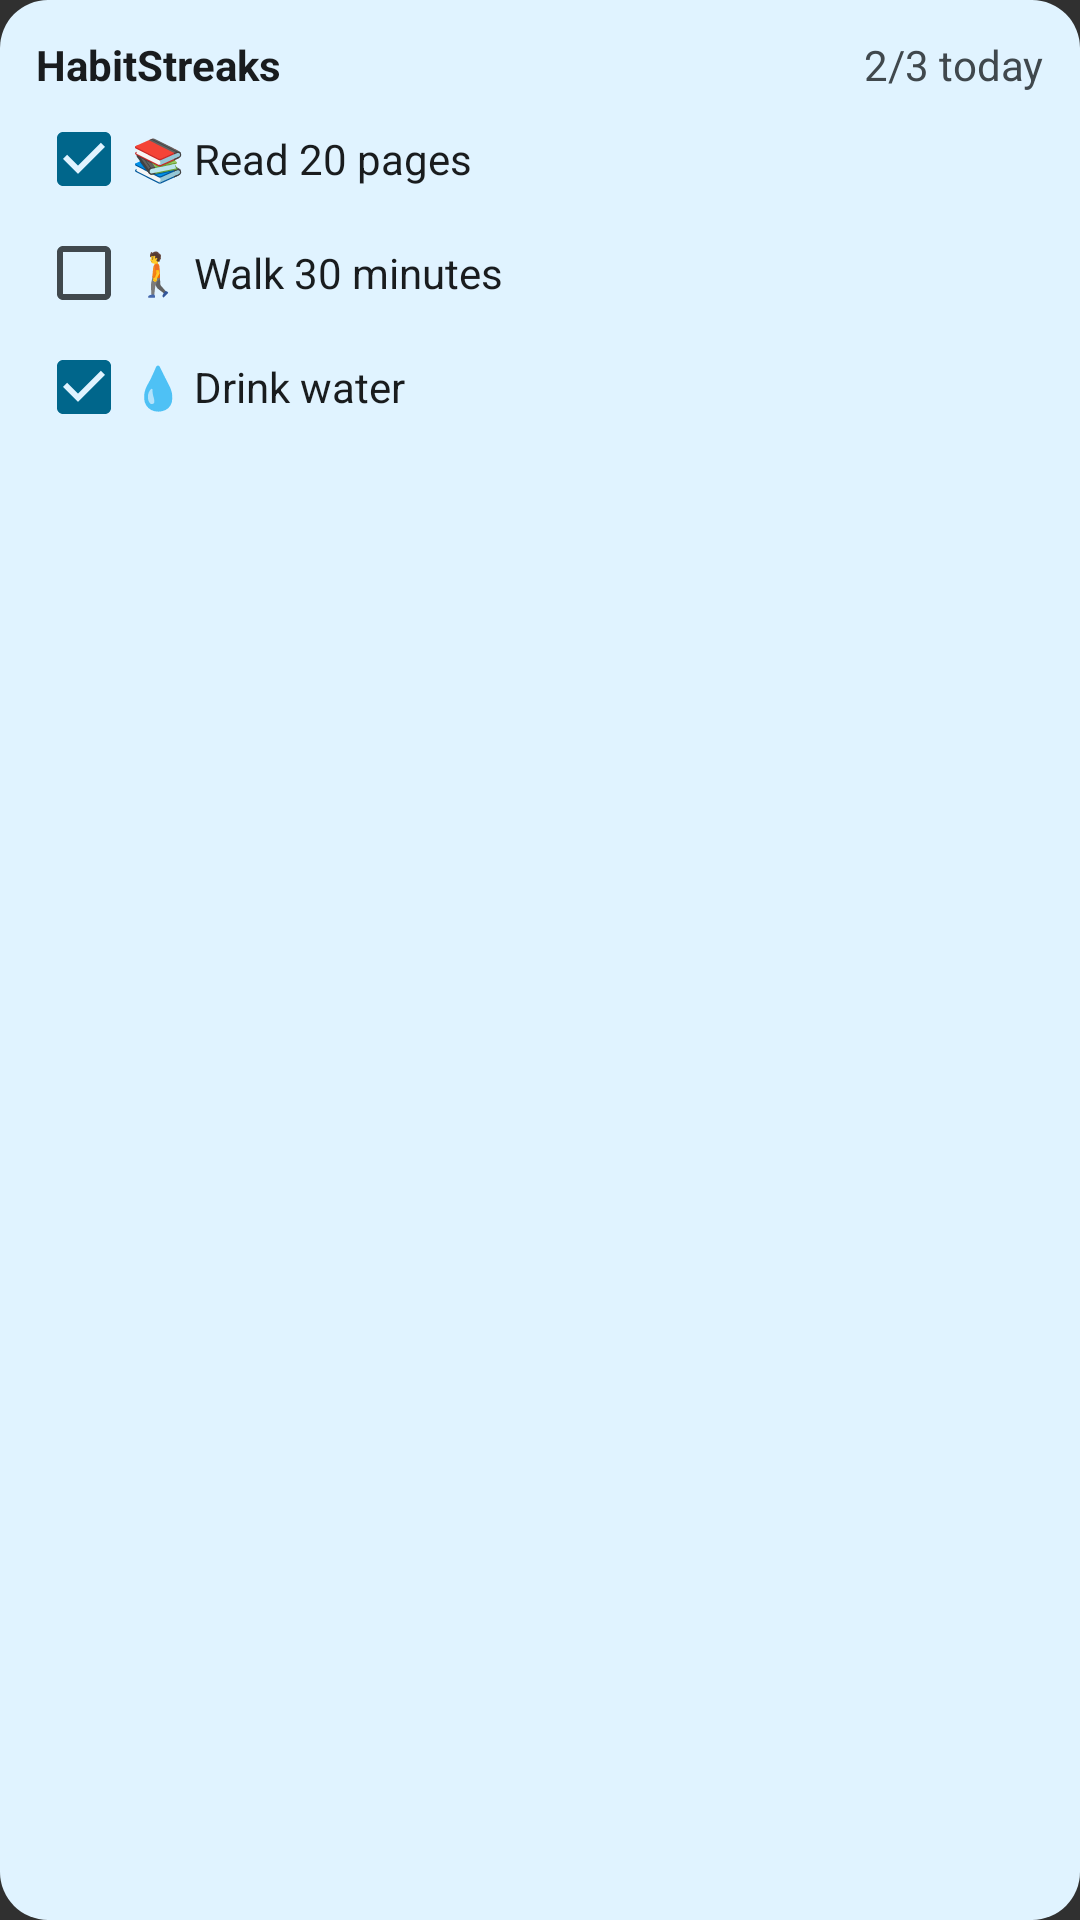

Write the Android layout XML for this screen, with the resource values it uses.
<!-- AndroidManifest.xml: application theme Theme.HabitStreaks -->
<!-- res/layout/habits_widget_preview.xml -->
<?xml version="1.0" encoding="utf-8"?>
<LinearLayout xmlns:android="http://schemas.android.com/apk/res/android"
    xmlns:tools="http://schemas.android.com/tools"
    android:layout_width="match_parent"
    android:layout_height="match_parent"
    android:background="@drawable/widget_preview_background"
    android:orientation="vertical"
    android:padding="12dp"
    tools:ignore="HardcodedText">

    <LinearLayout
        android:layout_width="match_parent"
        android:layout_height="wrap_content"
        android:gravity="center_vertical"
        android:orientation="horizontal">

        <TextView
            android:layout_width="0dp"
            android:layout_height="wrap_content"
            android:layout_weight="1"
            android:ellipsize="end"
            android:maxLines="1"
            android:text="@string/app_name"
            android:textColor="@color/widget_preview_on_surface"
            android:textSize="14sp"
            android:textStyle="bold" />

        <TextView
            android:layout_width="wrap_content"
            android:layout_height="wrap_content"
            android:layout_marginStart="8dp"
            android:maxLines="1"
            android:text="2/3 today"
            android:textColor="@color/widget_preview_on_surface_variant"
            android:textSize="14sp" />
    </LinearLayout>

    <LinearLayout
        android:layout_width="match_parent"
        android:layout_height="wrap_content"
        android:layout_marginTop="6dp"
        android:gravity="center_vertical"
        android:orientation="horizontal">

        <CheckBox
            android:layout_width="wrap_content"
            android:layout_height="wrap_content"
            android:buttonTint="@color/widget_preview_check"
            android:checked="true" />

        <TextView
            android:layout_width="wrap_content"
            android:layout_height="wrap_content"
            android:ellipsize="end"
            android:maxLines="1"
            android:text="📚 Read 20 pages"
            android:textColor="@color/widget_preview_on_surface"
            android:textSize="14sp" />
    </LinearLayout>

    <LinearLayout
        android:layout_width="match_parent"
        android:layout_height="wrap_content"
        android:layout_marginTop="6dp"
        android:gravity="center_vertical"
        android:orientation="horizontal">

        <CheckBox
            android:layout_width="wrap_content"
            android:layout_height="wrap_content"
            android:buttonTint="@color/widget_preview_check"
            android:checked="false" />

        <TextView
            android:layout_width="wrap_content"
            android:layout_height="wrap_content"
            android:ellipsize="end"
            android:maxLines="1"
            android:text="🚶 Walk 30 minutes"
            android:textColor="@color/widget_preview_on_surface"
            android:textSize="14sp" />
    </LinearLayout>

    <LinearLayout
        android:layout_width="match_parent"
        android:layout_height="wrap_content"
        android:layout_marginTop="6dp"
        android:gravity="center_vertical"
        android:orientation="horizontal">

        <CheckBox
            android:layout_width="wrap_content"
            android:layout_height="wrap_content"
            android:buttonTint="@color/widget_preview_check"
            android:checked="true" />

        <TextView
            android:layout_width="wrap_content"
            android:layout_height="wrap_content"
            android:ellipsize="end"
            android:maxLines="1"
            android:text="💧 Drink water"
            android:textColor="@color/widget_preview_on_surface"
            android:textSize="14sp" />
    </LinearLayout>
</LinearLayout>
<!-- resources referenced by this layout -->
<resources>
  <color name="widget_preview_on_surface">#FF1C1B1F</color>
  <color name="widget_preview_on_surface_variant">#FF49454F</color>
  <!-- drawable widget_preview_background (drawable) -->
  <?xml version="1.0" encoding="utf-8"?>
  <shape xmlns:android="http://schemas.android.com/apk/res/android"
      android:shape="rectangle">
      <solid android:color="@color/widget_preview_background" />
      <corners android:radius="16dp" />
  </shape>
  <string name="app_name">HabitStreaks</string>
  <style name="Theme.HabitStreaks" parent="android:Theme.Material.NoActionBar" />
  <color name="widget_preview_background">#FFF3EDF7</color>
</resources>
